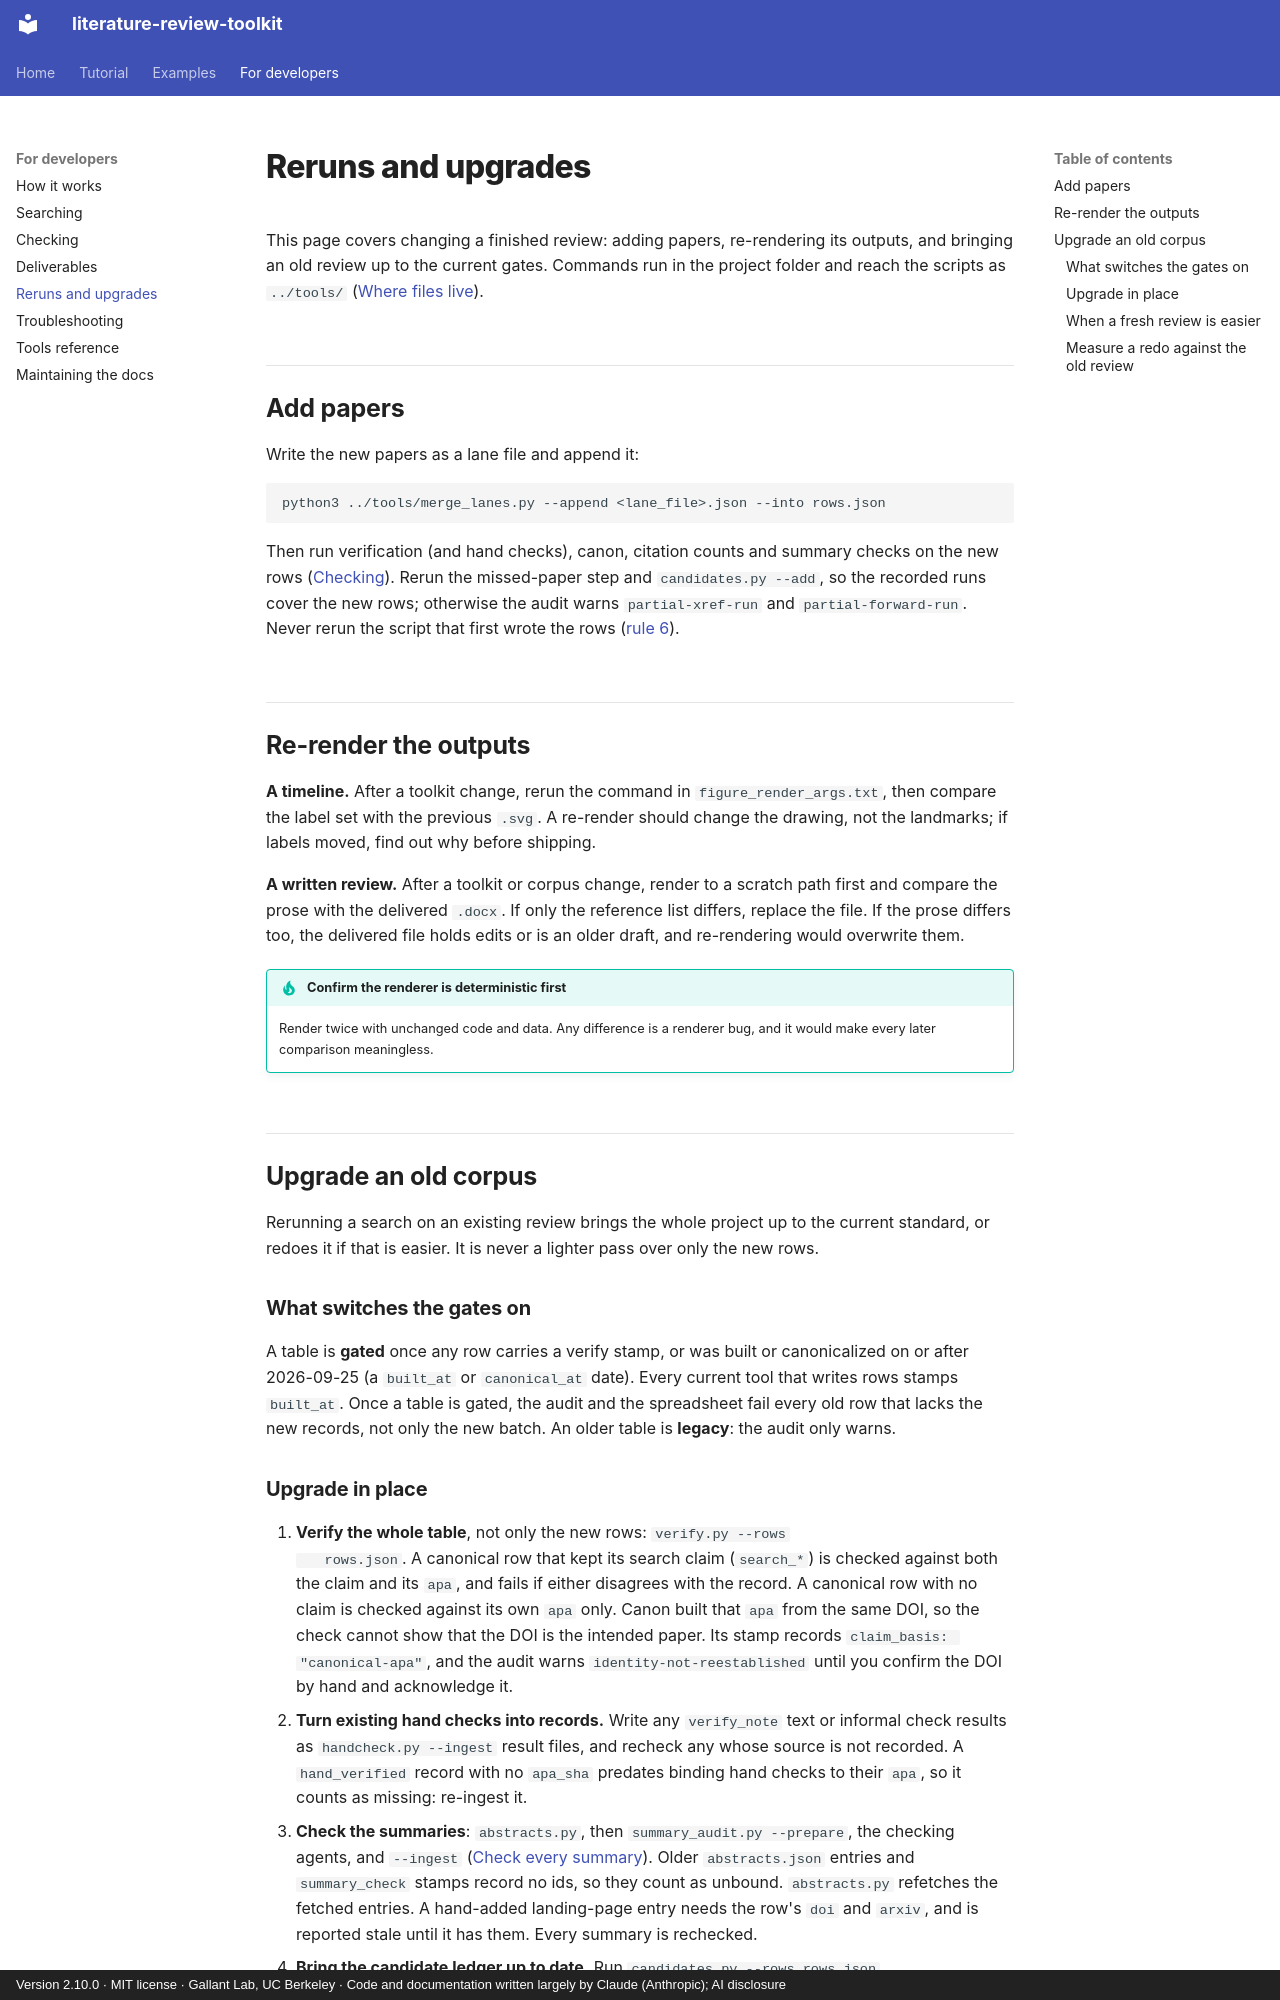

repository: gallantlab/literature-review-toolkit · page: reruns/index.html · generator: mkdocs · copyright: Version 2.10.0 · MIT license · Gallant Lab, UC Berkeley · Code and documentation written largely by Claude (Anthropic); AI disclosure

# Reruns and upgrades

This page covers changing a finished review: adding papers, re-rendering its
outputs, and bringing an old review up to the current gates. Commands run in the
project folder and reach the scripts as `../tools/`
([Where files live](pipeline.md#where-files-live)).

## Add papers

Write the new papers as a lane file and append it:

```bash
python3 ../tools/merge_lanes.py --append <lane_file>.json --into rows.json
```

Then run verification (and hand checks), canon, citation counts and summary
checks on the new rows ([Checking](checks.md)). Rerun the missed-paper step and
`candidates.py --add`, so the recorded runs cover the new rows; otherwise the
audit warns `partial-xref-run` and `partial-forward-run`. Never rerun the script
that first wrote the rows ([rule 6](pipeline.md#the-rules)).

## Re-render the outputs

**A timeline.** After a toolkit change, rerun the command in
`figure_render_args.txt`, then compare the label set with the previous `.svg`. A
re-render should change the drawing, not the landmarks; if labels moved, find
out why before shipping.

**A written review.** After a toolkit or corpus change, render to a scratch path
first and compare the prose with the delivered `.docx`. If only the reference
list differs, replace the file. If the prose differs too, the delivered file
holds edits or is an older draft, and re-rendering would overwrite them.

!!! tip "Confirm the renderer is deterministic first"
    Render twice with unchanged code and data. Any difference is a renderer bug,
    and it would make every later comparison meaningless.

## Upgrade an old corpus

Rerunning a search on an existing review brings the whole project up to the
current standard, or redoes it if that is easier. It is never a lighter pass over
only the new rows.

### What switches the gates on

A table is **gated** once any row carries a verify stamp, or was built or
canonicalized on or after 2026-09-25 (a `built_at` or `canonical_at` date). Every
current tool that writes rows stamps `built_at`. Once a table is gated, the audit
and the spreadsheet fail every old row that lacks the new records, not only the
new batch. An older table is **legacy**: the audit only warns.
